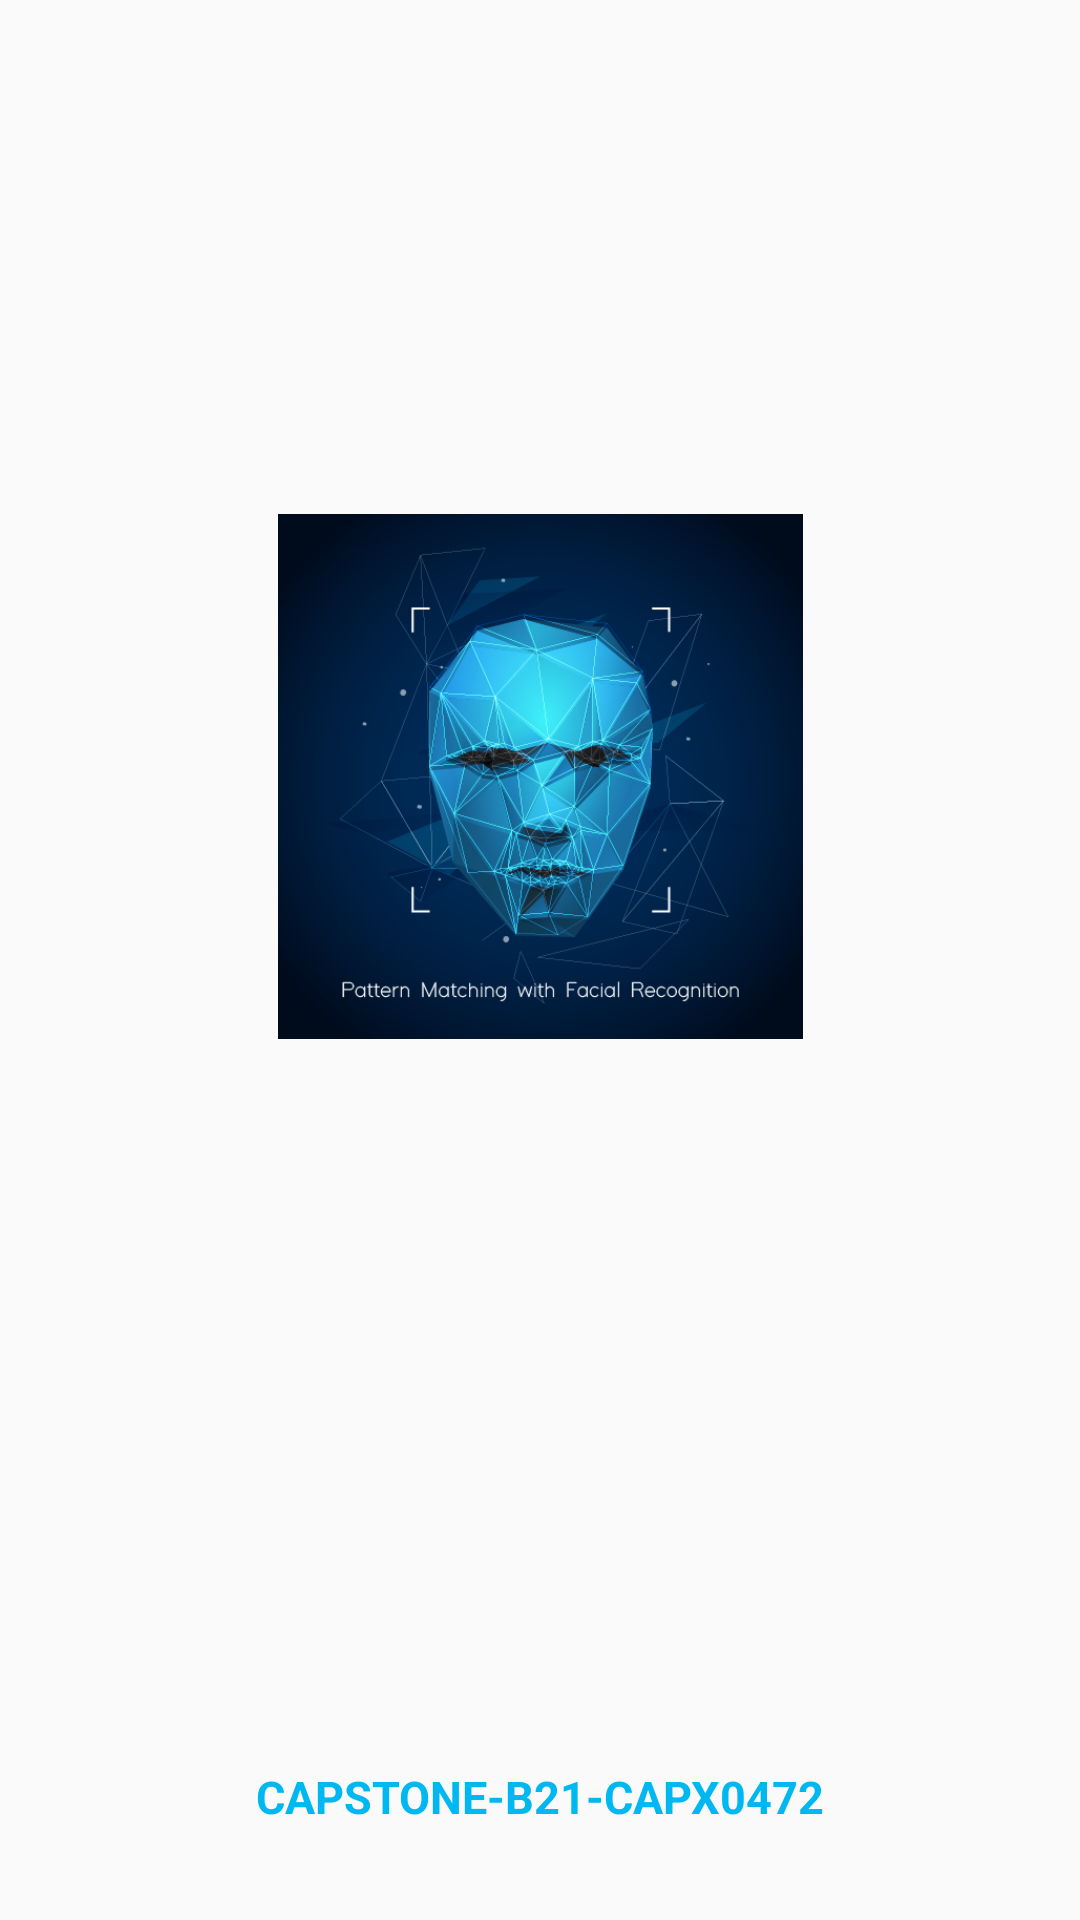

Android layout source for this screen:
<!-- AndroidManifest.xml: activity theme Theme.AppCompat.Light.NoActionBar -->
<!-- res/layout/activity_splash_screen.xml -->
<?xml version="1.0" encoding="utf-8"?>
<androidx.constraintlayout.widget.ConstraintLayout xmlns:android="http://schemas.android.com/apk/res/android"
    xmlns:app="http://schemas.android.com/apk/res-auto"
    xmlns:tools="http://schemas.android.com/tools"
    android:layout_width="match_parent"
    android:layout_height="match_parent"
    android:padding="16dp"
    tools:context=".ui.splash.SplashScreenActivity">

    <ImageView
        android:layout_width="175dp"
        android:layout_height="175dp"
        android:layout_marginBottom="16dp"
        android:src="@drawable/logocapstone"
        app:layout_constraintBottom_toTopOf="@+id/progressBar"
        app:layout_constraintEnd_toEndOf="parent"
        app:layout_constraintStart_toStartOf="parent"
        app:layout_constraintTop_toTopOf="parent"
        android:contentDescription="@string/logo" />

    <ProgressBar
        android:id="@+id/progressBar"
        android:layout_width="match_parent"
        android:layout_height="wrap_content"
        android:layout_marginBottom="8dp"
        android:indeterminateTint="@color/blue_700"
        app:layout_constraintBottom_toTopOf="@+id/textView1"
        app:layout_constraintEnd_toEndOf="parent"
        app:layout_constraintStart_toStartOf="parent" />

    <TextView
        android:id="@+id/textView1"
        android:layout_width="match_parent"
        android:layout_height="wrap_content"
        android:gravity="center"
        android:padding="15dp"
        android:text="@string/team_name"
        android:textAlignment="center"
        android:textColor="@color/blue_500"
        android:textSize="15sp"
        android:textStyle="bold"
        app:layout_constraintBottom_toBottomOf="parent"
        app:layout_constraintEnd_toEndOf="parent"
        app:layout_constraintStart_toStartOf="parent" />

</androidx.constraintlayout.widget.ConstraintLayout>
<!-- resources referenced by this layout -->
<resources>
  <color name="blue_500">#00B8F1</color>
  <color name="blue_700">#0088be</color>
  <!-- drawable logocapstone: png bitmap (drawable-v24, 153250 bytes) -->
  <string name="logo">Logo</string>
  <string name="team_name">CAPSTONE-B21-CAPX0472</string>
</resources>
